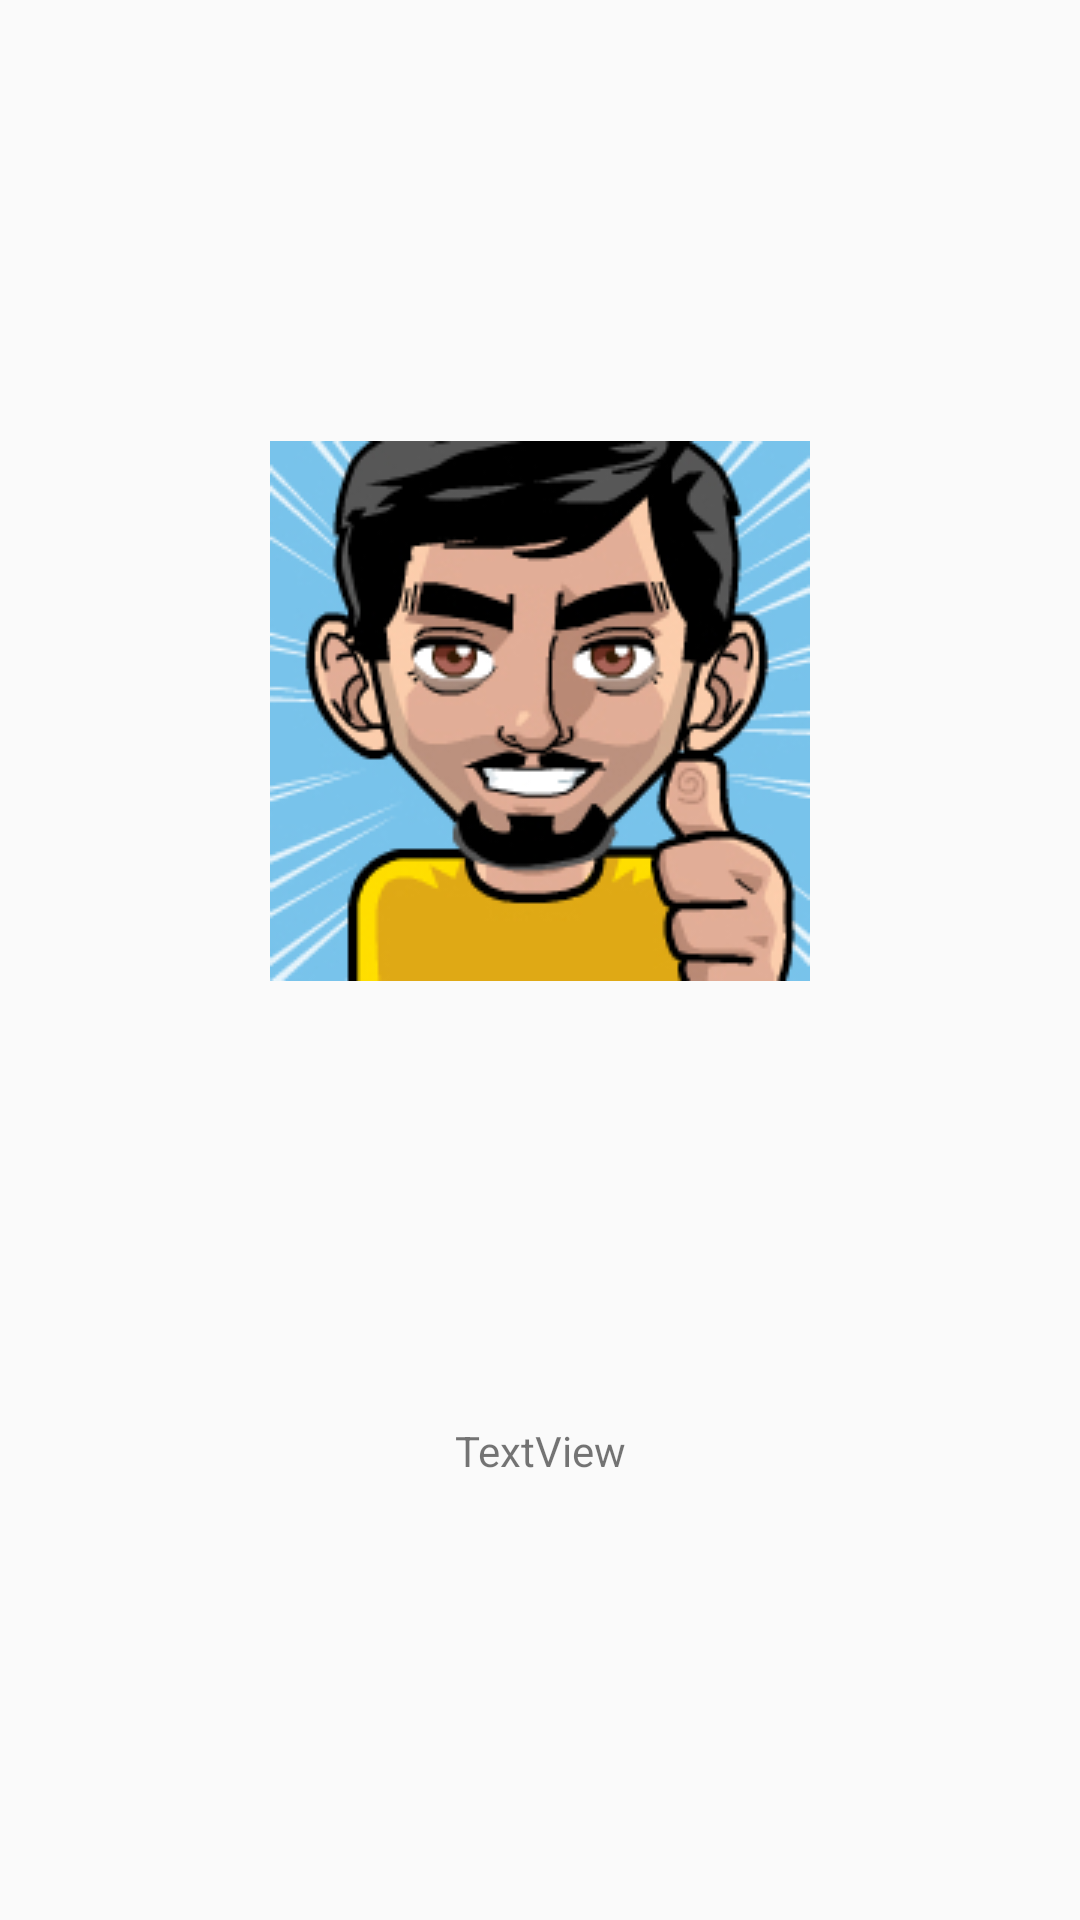

This screen was rendered from an Android layout file. Write that file and the resources it references.
<!-- AndroidManifest.xml: application theme AppTheme -->
<!-- res/layout/activity_tela2.xml -->
<?xml version="1.0" encoding="utf-8"?>
<androidx.constraintlayout.widget.ConstraintLayout xmlns:android="http://schemas.android.com/apk/res/android"
    xmlns:app="http://schemas.android.com/apk/res-auto"
    xmlns:tools="http://schemas.android.com/tools"
    android:layout_width="match_parent"
    android:layout_height="match_parent"
    tools:context=".Tela2Activity">

    <ImageView
        android:id="@+id/imageView"
        android:layout_width="wrap_content"
        android:layout_height="wrap_content"
        app:layout_constraintBottom_toTopOf="@+id/textView4"
        app:layout_constraintEnd_toEndOf="parent"
        app:layout_constraintStart_toStartOf="parent"
        app:layout_constraintTop_toTopOf="parent"
        app:srcCompat="@drawable/rogerio_designer" />

    <TextView
        android:id="@+id/textView4"
        android:layout_width="wrap_content"
        android:layout_height="wrap_content"
        android:text="TextView"
        app:layout_constraintTop_toBottomOf="@+id/imageView"
        app:layout_constraintBottom_toBottomOf="parent"
        app:layout_constraintEnd_toEndOf="parent"
        app:layout_constraintStart_toStartOf="parent" />
</androidx.constraintlayout.widget.ConstraintLayout>
<!-- resources referenced by this layout -->
<resources>
  <!-- drawable rogerio_designer: png bitmap (drawable, 39735 bytes) -->
  <style name="AppTheme" parent="Theme.AppCompat.Light.DarkActionBar">
          
          <item name="colorPrimary">@color/colorPrimary</item>
          <item name="colorPrimaryDark">@color/colorPrimaryDark</item>
          <item name="colorAccent">@color/colorAccent</item>
      </style>
  <!-- not gathered from this repository: default colours our renderer supplied (Android Studio template values) -->
  <color name="colorPrimary">#FF6200EE</color>
  <color name="colorPrimaryDark">#FF3700B3</color>
  <color name="colorAccent">#FF03DAC5</color>
</resources>
